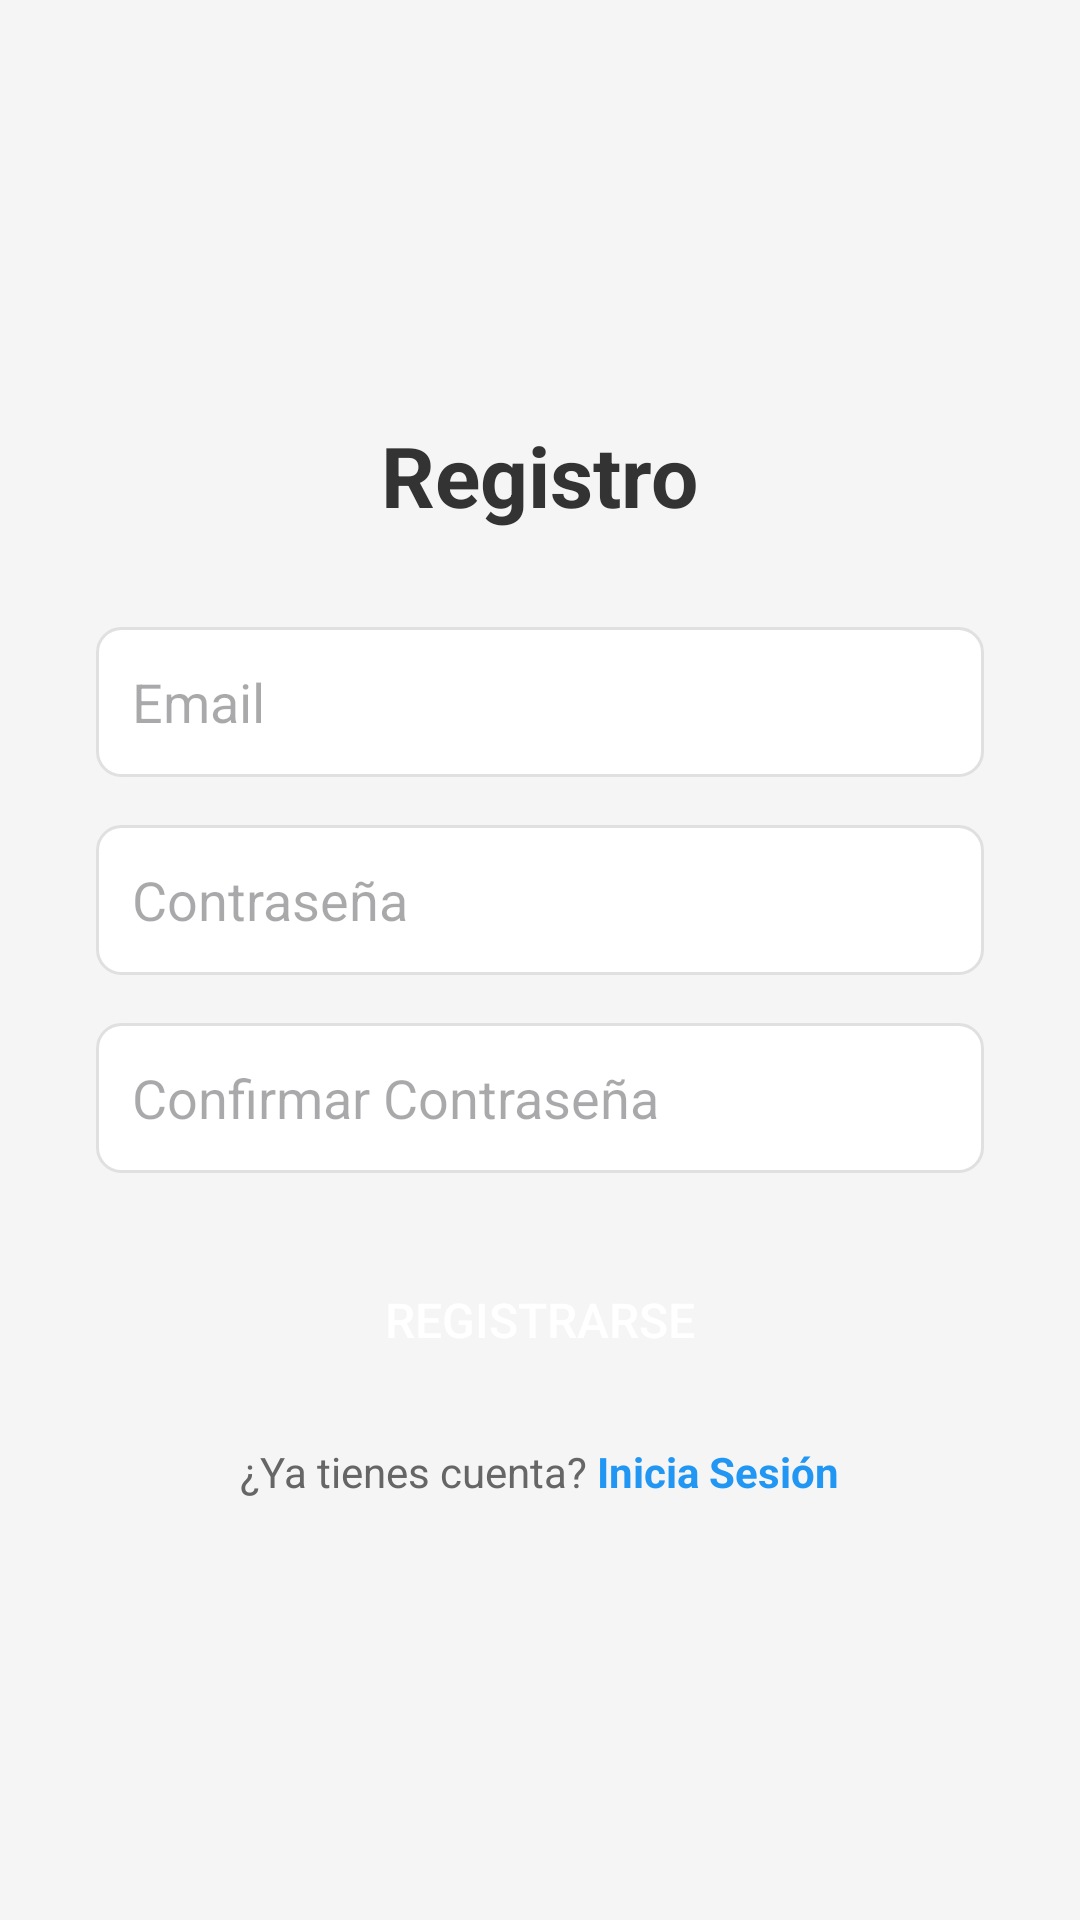

Reconstruct the res/layout file that produces this screen, plus the resources it refers to.
<!-- AndroidManifest.xml: application theme Theme.KotlinApp -->
<!-- res/layout/activity_register.xml -->
<?xml version="1.0" encoding="utf-8"?>
<LinearLayout xmlns:android="http://schemas.android.com/apk/res/android"
    android:layout_width="match_parent"
    android:layout_height="match_parent"
    android:orientation="vertical"
    android:padding="32dp"
    android:gravity="center"
    android:background="#F5F5F5">

    <TextView
        android:layout_width="wrap_content"
        android:layout_height="wrap_content"
        android:text="Registro"
        android:textSize="28sp"
        android:textStyle="bold"
        android:textColor="#333333"
        android:layout_marginBottom="32dp" />

    <EditText
        android:id="@+id/editTextEmail"
        android:layout_width="match_parent"
        android:layout_height="50dp"
        android:hint="Email"
        android:inputType="textEmailAddress"
        android:padding="12dp"
        android:background="@drawable/edit_text_background"
        android:layout_marginBottom="16dp" />

    <EditText
        android:id="@+id/editTextPassword"
        android:layout_width="match_parent"
        android:layout_height="50dp"
        android:hint="Contraseña"
        android:inputType="textPassword"
        android:padding="12dp"
        android:background="@drawable/edit_text_background"
        android:layout_marginBottom="16dp" />

    <EditText
        android:id="@+id/editTextConfirmPassword"
        android:layout_width="match_parent"
        android:layout_height="50dp"
        android:hint="Confirmar Contraseña"
        android:inputType="textPassword"
        android:padding="12dp"
        android:background="@drawable/edit_text_background"
        android:layout_marginBottom="24dp" />

    <Button
        android:id="@+id/buttonRegister"
        android:layout_width="match_parent"
        android:layout_height="50dp"
        android:text="Registrarse"
        android:textSize="16sp"
        android:textColor="@android:color/white"
        android:background="@drawable/button_background"
        android:layout_marginBottom="16dp" />

    <LinearLayout
        android:layout_width="match_parent"
        android:layout_height="wrap_content"
        android:orientation="horizontal"
        android:gravity="center">

        <TextView
            android:layout_width="wrap_content"
            android:layout_height="wrap_content"
            android:text="¿Ya tienes cuenta? "
            android:textColor="#666666" />

        <TextView
            android:id="@+id/textViewLogin"
            android:layout_width="wrap_content"
            android:layout_height="wrap_content"
            android:text="Inicia Sesión"
            android:textColor="#2196F3"
            android:textStyle="bold"
            android:clickable="true"
            android:focusable="true" />

    </LinearLayout>

</LinearLayout>
<!-- resources referenced by this layout -->
<resources>
  <!-- drawable edit_text_background (drawable) -->
  <?xml version="1.0" encoding="utf-8"?>
  <shape xmlns:android="http://schemas.android.com/apk/res/android"
      android:shape="rectangle">
      <corners android:radius="8dp" />
      <stroke android:width="1dp" android:color="#E0E0E0" />
      <solid android:color="@android:color/white" />
  </shape>
  <style name="Theme.KotlinApp" parent="Theme.Material3.Light">
          
          <item name="colorPrimary">@color/purple_500</item>
          <item name="colorSecondary">@color/teal_200</item>
          <item name="colorError">@color/red_500</item>
      </style>
  <!-- not gathered from this repository: default colours our renderer supplied (Android Studio template values) -->
  <color name="purple_500">#FF6200EE</color>
  <color name="teal_200">#FF03DAC5</color>
</resources>
